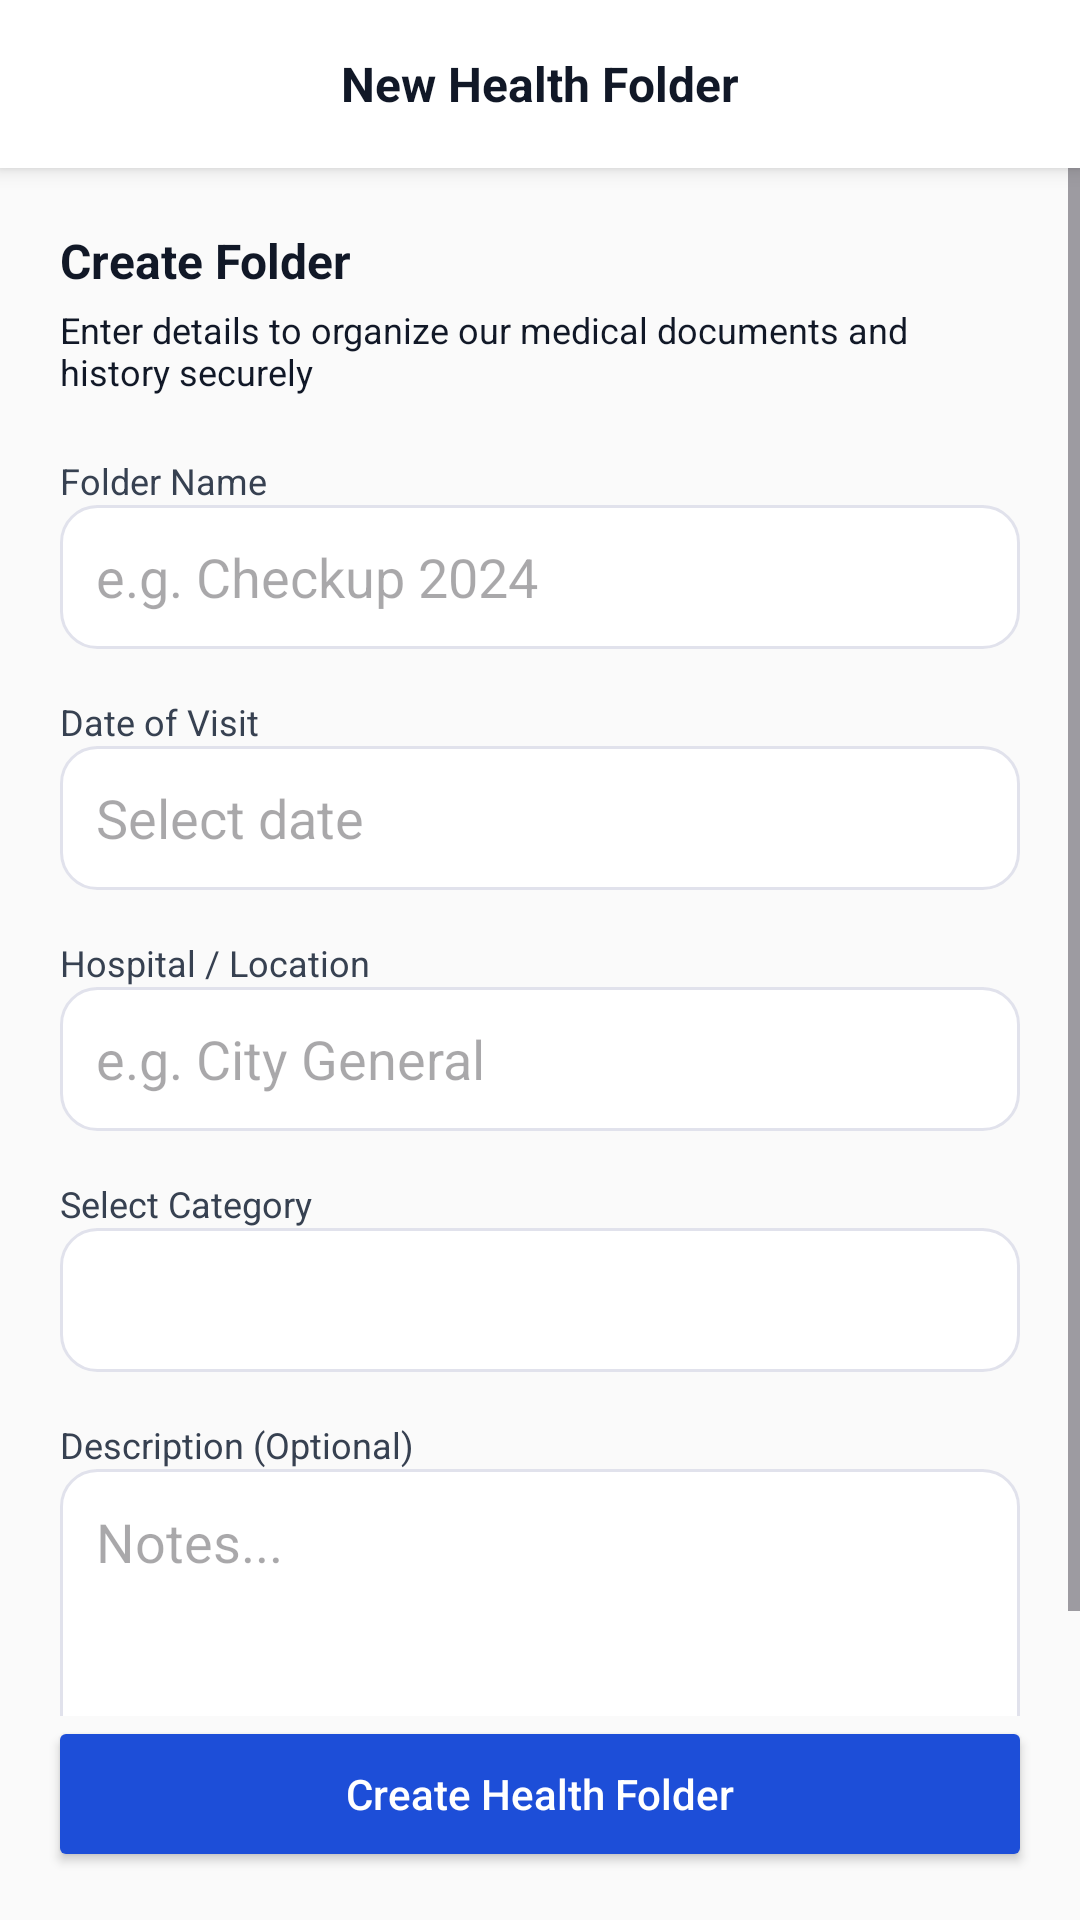

Write the Android layout XML for this screen, with the resource values it uses.
<!-- AndroidManifest.xml: application theme Theme.PatientApp -->
<!-- res/layout/fragment_health_folder.xml -->
<?xml version="1.0" encoding="utf-8"?>
<androidx.constraintlayout.widget.ConstraintLayout
    xmlns:android="http://schemas.android.com/apk/res/android"
    xmlns:app="http://schemas.android.com/apk/res-auto"
    android:layout_width="match_parent"
    android:layout_height="match_parent"
    android:background="#FAFAFA">

    
    <RelativeLayout
        android:id="@+id/header"
        android:layout_width="match_parent"
        android:layout_height="56dp"
        android:background="#FFFFFF"
        android:elevation="4dp"
        app:layout_constraintTop_toTopOf="parent">

        <ImageView
            android:id="@+id/btnBack"
            android:layout_width="36dp"
            android:layout_height="36dp"
            android:layout_centerVertical="true"
            android:layout_marginStart="12dp"
            android:padding="6dp"
            android:src="@drawable/arrow_back"
            app:tint="@color/black"
            android:clickable="true"
            android:focusable="true"/>

        <TextView
            android:layout_width="wrap_content"
            android:layout_height="wrap_content"
            android:layout_centerInParent="true"
            android:text="New Health Folder"
            android:textSize="16sp"
            android:textStyle="bold"
            android:textColor="#111827"/>
    </RelativeLayout>

    
    <ScrollView
        android:layout_width="match_parent"
        android:layout_height="0dp"
        app:layout_constraintTop_toBottomOf="@id/header"
        app:layout_constraintBottom_toTopOf="@id/btnCreateFolder">

        <LinearLayout
            android:layout_width="match_parent"
            android:layout_height="wrap_content"
            android:orientation="vertical"
            android:padding="20dp">

            <TextView
                android:text="Create Folder"
                android:textSize="16sp"
                android:textStyle="bold"
                android:textColor="#111827"
                android:layout_width="wrap_content"
                android:layout_height="wrap_content"/>

            <TextView
                android:text="Enter details to organize our medical documents and history securely"
                android:textSize="12sp"
                android:layout_marginTop="4dp"
                android:textColor="#111827"
                android:layout_width="wrap_content"
                android:layout_height="wrap_content"/>

            <TextView
                android:text="Folder Name"
                android:layout_marginTop="20dp"
                android:textSize="12sp"
                android:textColor="#374151"
                android:layout_width="wrap_content"
                android:layout_height="wrap_content"/>

            <EditText
                android:id="@+id/etFolderName"
                android:layout_width="match_parent"
                android:layout_height="48dp"
                android:hint="e.g. Checkup 2024"
                android:background="@drawable/bg_rounded_input"
                android:padding="12dp"/>

            <TextView
                android:text="Date of Visit"
                android:layout_marginTop="16dp"
                android:textSize="12sp"
                android:textColor="#374151"
                android:layout_width="wrap_content"
                android:layout_height="wrap_content"/>

            <EditText
                android:id="@+id/etDate"
                android:layout_width="match_parent"
                android:layout_height="48dp"
                android:hint="Select date"
                android:focusable="false"
                android:clickable="true"
                android:background="@drawable/bg_rounded_input"
                android:padding="12dp"/>

            <TextView
                android:text="Hospital / Location"
                android:layout_marginTop="16dp"
                android:textSize="12sp"
                android:textColor="#374151"
                android:layout_width="wrap_content"
                android:layout_height="wrap_content"/>

            <EditText
                android:id="@+id/etHospital"
                android:layout_width="match_parent"
                android:layout_height="48dp"
                android:hint="e.g. City General"
                android:background="@drawable/bg_rounded_input"
                android:padding="12dp"/>

            <TextView
                android:text="Select Category"
                android:layout_marginTop="16dp"
                android:textSize="12sp"
                android:textColor="#374151"
                android:layout_width="wrap_content"
                android:layout_height="wrap_content"/>

            <Spinner
                android:id="@+id/spCategory"
                android:layout_width="match_parent"
                android:layout_height="48dp"
                android:background="@drawable/bg_rounded_input"/>

            <TextView
                android:text="Description (Optional)"
                android:layout_marginTop="16dp"
                android:textSize="12sp"
                android:textColor="#374151"
                android:layout_width="wrap_content"
                android:layout_height="wrap_content"/>

            <EditText
                android:id="@+id/etDescription"
                android:layout_width="match_parent"
                android:layout_height="100dp"
                android:hint="Notes..."
                android:gravity="top"
                android:background="@drawable/bg_rounded_input"
                android:padding="12dp"/>

        </LinearLayout>
    </ScrollView>

    <Button
        android:id="@+id/btnCreateFolder"
        android:layout_width="0dp"
        android:layout_height="52dp"
        android:text="Create Health Folder"
        android:textAllCaps="false"
        android:textColor="#FFFFFF"
        android:backgroundTint="#1D4ED8"
        app:layout_constraintBottom_toBottomOf="parent"
        app:layout_constraintStart_toStartOf="parent"
        app:layout_constraintEnd_toEndOf="parent"
        android:layout_margin="16dp"/>

</androidx.constraintlayout.widget.ConstraintLayout>
<!-- resources referenced by this layout -->
<resources>
  <color name="black">#FF000000</color>
  <!-- drawable bg_rounded_input (drawable) -->
  <?xml version="1.0" encoding="utf-8"?>
  <shape xmlns:android="http://schemas.android.com/apk/res/android">
      <solid android:color="@color/white" />
      <stroke android:width="1dp" android:color="#E1E2EC" />
      <corners android:radius="12dp" />
  </shape>
  <style name="Theme.PatientApp" parent="Theme.Material3.DayNight.NoActionBar">
  
          
          <item name="android:statusBarColor">@color/white</item>
          <item name="android:windowLightStatusBar">true</item>
  
      </style>
  <color name="white">#FFFFFFFF</color>
</resources>
